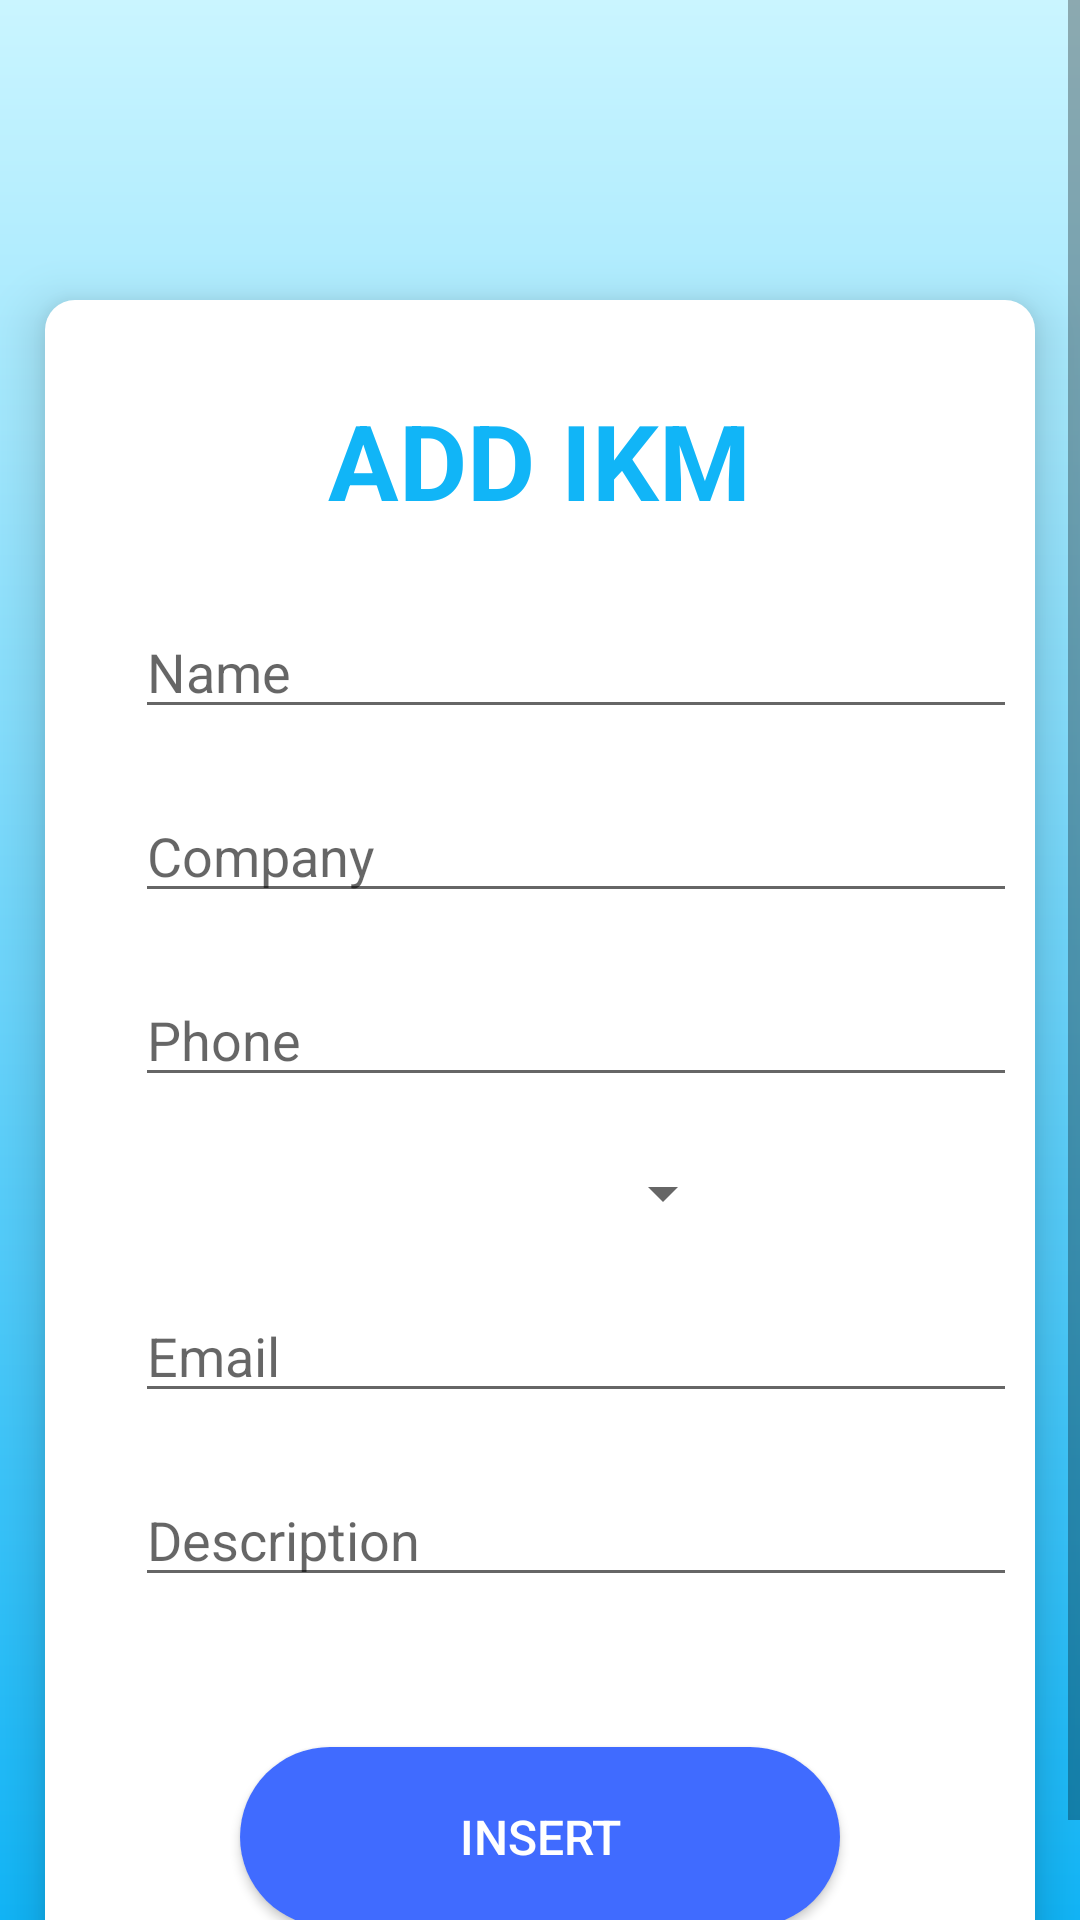

Layout XML and referenced resources for this Android screen:
<!-- AndroidManifest.xml: application theme Theme.IkmMasaDepanApp -->
<!-- res/layout/fragment_add.xml -->
<?xml version="1.0" encoding="utf-8"?>
<FrameLayout xmlns:android="http://schemas.android.com/apk/res/android"
    xmlns:app="http://schemas.android.com/apk/res-auto"
    xmlns:tools="http://schemas.android.com/tools"
    android:layout_width="match_parent"
    android:layout_height="match_parent"
    tools:context=".ui.main.fragment.AddFragment">

    <androidx.constraintlayout.widget.ConstraintLayout
        android:layout_width="match_parent"
        android:layout_height="match_parent">

        <ScrollView
            android:layout_width="match_parent"
            android:layout_height="match_parent"
            android:background="@drawable/gradient_one"
            app:layout_constraintBottom_toBottomOf="parent"
            app:layout_constraintEnd_toEndOf="parent"
            app:layout_constraintStart_toStartOf="parent"
            app:layout_constraintTop_toTopOf="parent">

            <ScrollView
                android:layout_width="match_parent"
                android:layout_height="match_parent"
                android:layout_marginTop="100dp"
                android:layout_marginStart="15dp"
                android:layout_marginEnd="15dp"
                android:paddingBottom="33dp"
                android:elevation="10dp"
                android:background="@drawable/round_corner">

                <LinearLayout
                    android:layout_width="match_parent"
                    android:layout_height="wrap_content"
                    android:orientation="vertical">

                    <TextView
                        android:layout_width="wrap_content"
                        android:layout_height="match_parent"
                        android:text="ADD IKM"
                        android:textColor="@color/blueInsert"
                        android:textStyle="bold"
                        android:layout_gravity="center"
                        android:layout_marginTop="30dp"
                        android:textSize="35sp">

                    </TextView>

                    <EditText
                        android:id="@+id/insertName"
                        android:layout_width="wrap_content"
                        android:layout_height="wrap_content"
                        android:layout_marginStart="30dp"
                        android:layout_marginTop="25dp"
                        android:ems="14"
                        android:inputType="textPersonName"
                        android:hint="Name"
                        />

                    <EditText
                        android:id="@+id/insertCompany"
                        android:layout_width="wrap_content"
                        android:layout_height="wrap_content"
                        android:layout_marginStart="30dp"
                        android:layout_marginTop="20dp"

                        android:ems="14"
                        android:inputType="textCapSentences"
                        android:hint="Company" />

                    <EditText
                        android:id="@+id/insertPhone"
                        android:layout_width="wrap_content"
                        android:layout_height="wrap_content"
                        android:layout_marginStart="30dp"
                        android:layout_marginTop="20dp"
                        android:ems="14"
                        android:inputType="phone"
                        android:hint="Phone" />

                    <Spinner
                        android:id="@+id/typeSpinner"
                        android:layout_marginStart="30dp"
                        android:layout_marginTop="20dp"
                        android:layout_marginEnd="100dp"
                        android:layout_width="match_parent"
                        android:layout_height="wrap_content"
                        android:hint="Email"/>



                    <EditText
                        android:id="@+id/insertEmail"
                        android:layout_width="wrap_content"
                        android:layout_height="wrap_content"
                        android:layout_marginStart="30dp"
                        android:layout_marginTop="20dp"
                        android:ems="14"
                        android:inputType="textPersonName"
                        android:hint="Email" />

                    <EditText
                        android:id="@+id/insertDesc"
                        android:layout_width="wrap_content"
                        android:layout_height="wrap_content"
                        android:layout_marginStart="30dp"
                        android:layout_marginTop="20dp"
                        android:ems="14"
                        android:inputType="textPersonName"
                        android:hint="Description" />

                    <Button
                        android:id="@+id/insertBtn"
                        android:layout_width="200dp"
                        android:layout_height="60dp"
                        android:layout_gravity="center"
                        android:layout_marginTop="50dp"
                        android:background="@drawable/insert_button"
                        android:text="Insert"
                        android:textColor="@color/white"
                        android:textSize="16sp" />
                </LinearLayout>
            </ScrollView>

        </ScrollView>


    </androidx.constraintlayout.widget.ConstraintLayout>

</FrameLayout>
<!-- resources referenced by this layout -->
<resources>
  <color name="blueInsert">#11B5F7</color>
  <color name="white">#FFFFFFFF</color>
  <!-- drawable gradient_one (drawable) -->
  <?xml version="1.0" encoding="utf-8"?>
  <shape xmlns:android="http://schemas.android.com/apk/res/android">
  
      <gradient
          android:startColor="@color/blueInsert"
          android:endColor="#CAF5FF"
          android:angle="90">
  
      </gradient>
  
  </shape>
  <!-- drawable insert_button (drawable) -->
  <?xml version="1.0" encoding="utf-8"?>
  <shape xmlns:android="http://schemas.android.com/apk/res/android"
      android:shape="rectangle">
  
      <solid android:color="@color/buttonInsert">
  
      </solid>
  
      <corners android:radius="35dp">
  
      </corners>
  
  </shape>
  <!-- drawable round_corner (drawable) -->
  <?xml version="1.0" encoding="utf-8"?>
  <shape xmlns:android="http://schemas.android.com/apk/res/android">
      <solid
          android:color="@color/white">
  
      </solid>
  
      <corners
          android:radius="10dp">
  
      </corners>
  
  </shape>
  <style name="Theme.IkmMasaDepanApp" parent="Theme.AppCompat.Light">
          
          <item name="colorPrimary">#CAF5FF</item>
          <item name="colorPrimaryVariant">#CAF5FF</item>
          <item name="colorOnPrimary">@color/white</item>
          
          <item name="colorSecondary">@color/teal_200</item>
          <item name="colorSecondaryVariant">@color/teal_700</item>
          <item name="colorOnSecondary">@color/black</item>
          
          <item name="android:statusBarColor" tools:targetApi="l">?attr/colorPrimaryVariant</item>
          
      </style>
  <color name="buttonInsert">#406BFF</color>
  <color name="teal_200">#FF03DAC5</color>
  <color name="teal_700">#FF018786</color>
  <color name="black">#FF000000</color>
</resources>
